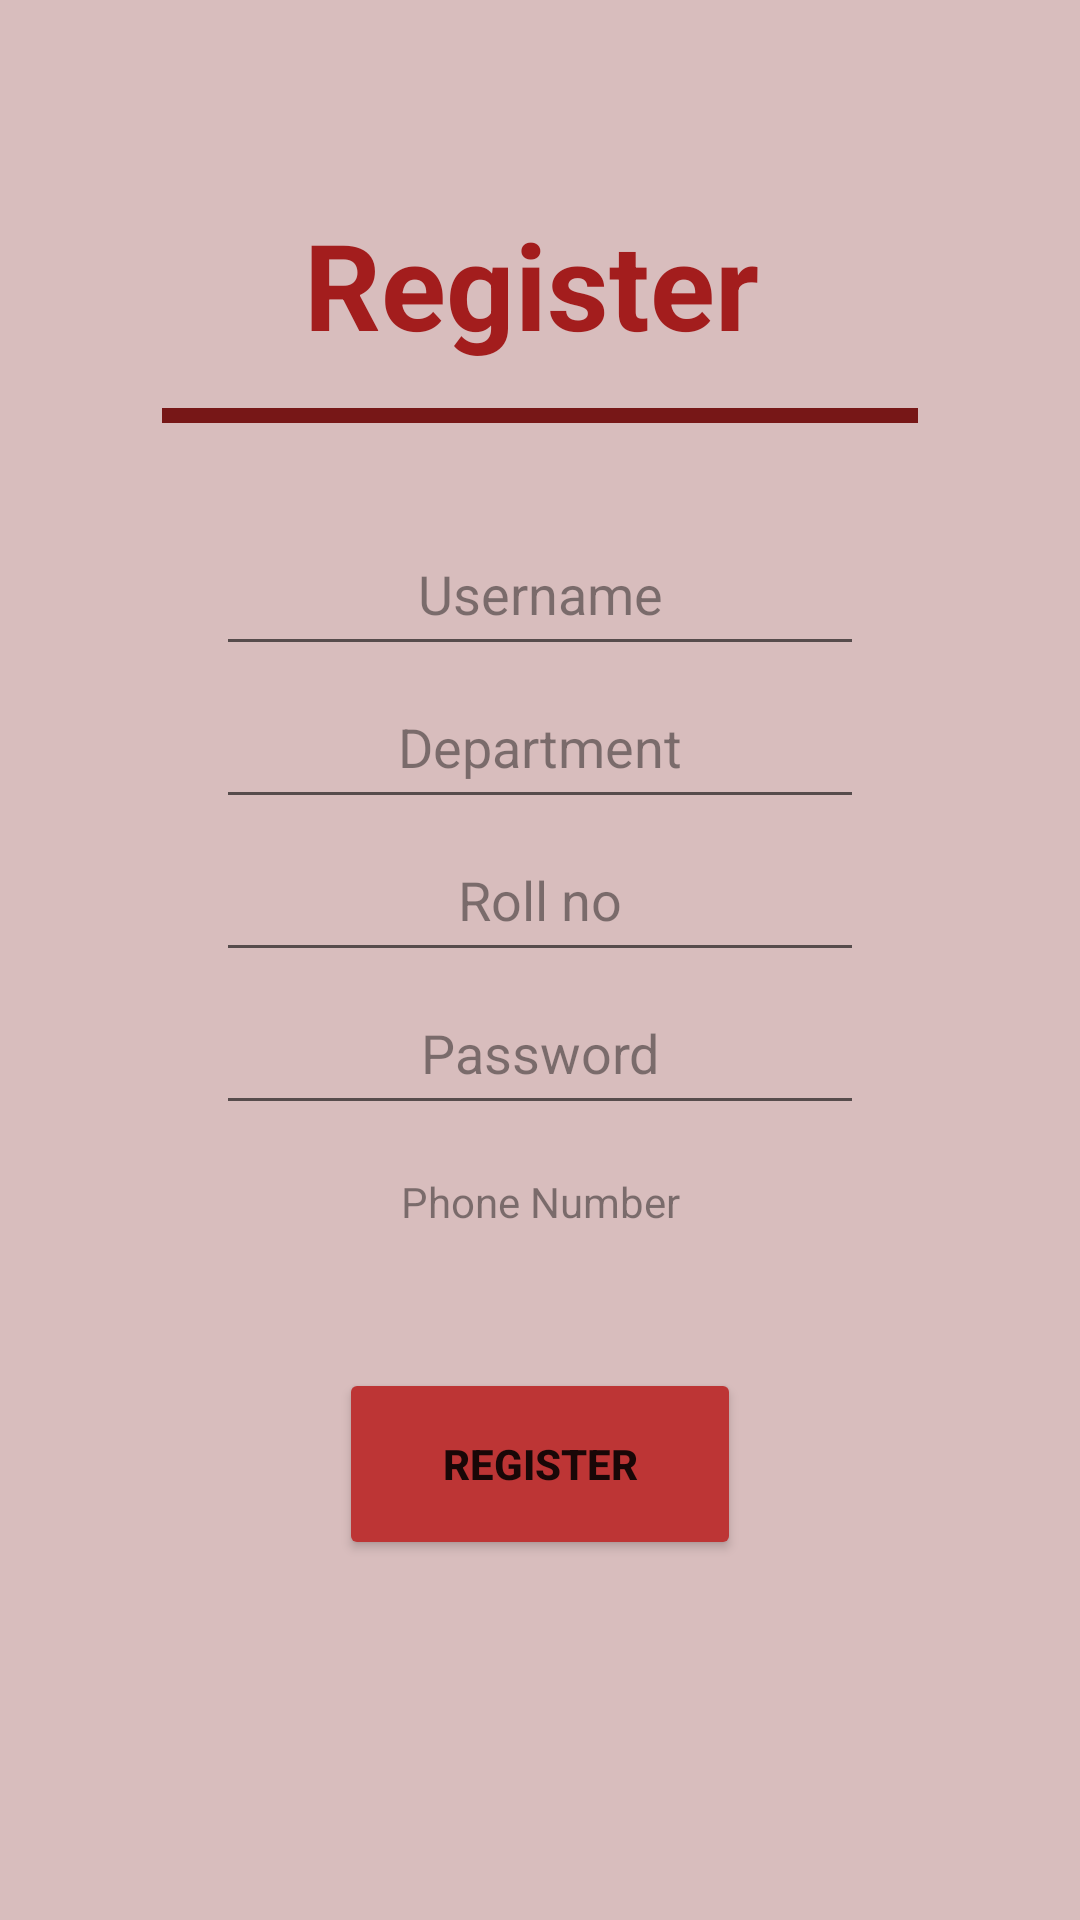

Reconstruct the res/layout file that produces this screen, plus the resources it refers to.
<!-- AndroidManifest.xml: application theme Theme.MalwaInstute -->
<!-- res/layout/activity_register_page.xml -->
<?xml version="1.0" encoding="utf-8"?>
<RelativeLayout
    xmlns:android="http://schemas.android.com/apk/res/android"
    xmlns:app="http://schemas.android.com/apk/res-auto"
    xmlns:tools="http://schemas.android.com/tools"
    android:layout_width="match_parent"
    android:layout_height="match_parent"
    android:background="#D8BDBD"
    tools:context=".ragister.RegisterPage">

    
    
    
    
    
    
    
    
    
    

    <TextView
        android:id="@+id/textview"
        android:layout_width="220dp"
        android:layout_height="84dp"
        android:layout_above="@+id/divider"
        android:layout_alignParentStart="true"
        android:layout_alignParentEnd="true"
        android:layout_marginStart="92dp"
        android:layout_marginEnd="98dp"
        android:layout_marginBottom="-1dp"
        android:gravity="center"
        android:text="@string/register"
        android:textColor="#A31D1D"
        android:textSize="40sp"
        android:textStyle="bold" />

    <View
        android:id="@+id/divider"
        android:layout_width="294dp"
        android:layout_height="5dp"
        android:layout_above="@+id/username"
        android:layout_alignParentStart="true"
        android:layout_alignParentEnd="true"
        android:layout_marginStart="54dp"
        android:layout_marginEnd="54dp"
        android:layout_marginBottom="30dp"
        android:background="@color/red" />

    <EditText
        android:id="@+id/username"
        android:layout_width="wrap_content"
        android:layout_height="51dp"
        android:layout_above="@+id/department"
        android:layout_alignParentStart="true"
        android:layout_alignParentEnd="true"
        android:layout_marginStart="72dp"
        android:layout_marginEnd="72dp"
        android:ems="10"
        android:gravity="center"
        android:hint="@string/username"
        android:inputType="textPersonName"
        android:textColor="@color/black"
        android:textColorHint="#6F000000" />

    <EditText
        android:id="@+id/department"
        android:layout_width="wrap_content"
        android:layout_height="51dp"
        android:layout_above="@+id/rollNo"
        android:layout_alignParentStart="true"
        android:layout_alignParentEnd="true"
        android:layout_marginStart="72dp"
        android:layout_marginEnd="72dp"
        android:ems="10"
        android:gravity="center"
        android:hint="@string/Department"
        android:inputType="text"
        android:textColor="@color/black"
        android:textColorHint="#6F000000" />

    <EditText
        android:id="@+id/rollNo"
        android:layout_width="wrap_content"
        android:layout_height="51dp"
        android:layout_above="@+id/password"
        android:layout_alignParentStart="true"
        android:layout_alignParentEnd="true"
        android:layout_marginStart="72dp"
        android:layout_marginEnd="72dp"
        android:ems="10"
        android:gravity="center"
        android:hint="@string/Rollno"
        android:inputType="text"
        android:textColor="@color/black"
        android:textColorHint="#6F000000" />

    <EditText
        android:id="@+id/password"
        android:layout_width="wrap_content"
        android:layout_height="51dp"
        android:layout_above="@+id/phone"
        android:layout_alignParentStart="true"
        android:layout_alignParentEnd="true"
        android:layout_marginStart="72dp"
        android:layout_marginEnd="72dp"
        android:ems="10"
        android:gravity="center"
        android:hint="@string/password"
        android:inputType="textPassword"
        android:textColor="@color/black"
        android:textColorHint="#6F000000" />

    <TextView
        android:id="@+id/phone"
        android:layout_width="wrap_content"
        android:layout_height="51dp"
        android:layout_above="@+id/register"
        android:layout_alignParentStart="true"
        android:layout_alignParentEnd="true"
        android:layout_marginStart="72dp"
        android:layout_marginEnd="72dp"
        android:layout_marginBottom="30dp"
        android:ems="10"
        android:gravity="center"
        android:hint="Phone Number"
        android:inputType="phone"
        android:textColor="@color/black"
        android:textColorHint="#6F000000" />

    <Button
        android:id="@+id/register"
        android:layout_width="175dp"
        android:layout_height="64dp"
        android:layout_alignParentStart="true"
        android:layout_alignParentEnd="true"
        android:layout_alignParentBottom="true"
        android:layout_marginStart="113dp"
        android:layout_marginEnd="113dp"
        android:layout_marginBottom="120dp"
        android:backgroundTint="#BD3535"
        android:ems="10"
        android:gravity="center"
        android:text="@string/register"
        android:textStyle="bold" />


</RelativeLayout>
<!-- resources referenced by this layout -->
<resources>
  <color name="black">#FF000000</color>
  <color name="red">#771717</color>
  <!-- drawable logo: png bitmap (drawable, 5024 bytes) -->
  <string name="Department">Department</string>
  <string name="Rollno">Roll no</string>
  <string name="password">Password</string>
  <string name="register">Register</string>
  <string name="username">Username</string>
  <style name="Theme.MalwaInstute" parent="Theme.MaterialComponents.DayNight.DarkActionBar">
          
          <item name="colorPrimary">@color/purple_500</item>
          <item name="colorPrimaryVariant">@color/purple_700</item>
          <item name="colorOnPrimary">@color/white</item>
          
          <item name="colorSecondary">@color/teal_200</item>
          <item name="colorSecondaryVariant">@color/teal_700</item>
          <item name="colorOnSecondary">@color/black</item>
          <item name="titleTextColor">@color/red</item>
          
          <item name="android:statusBarColor" tools:targetApi="l">?attr/colorPrimaryVariant</item>
          
      </style>
  <color name="purple_500">#FF6200EE</color>
  <color name="purple_700">#FF3700B3</color>
  <color name="white">#FFFFFFFF</color>
  <color name="teal_200">#FF03DAC5</color>
  <color name="teal_700">#FF018786</color>
</resources>
